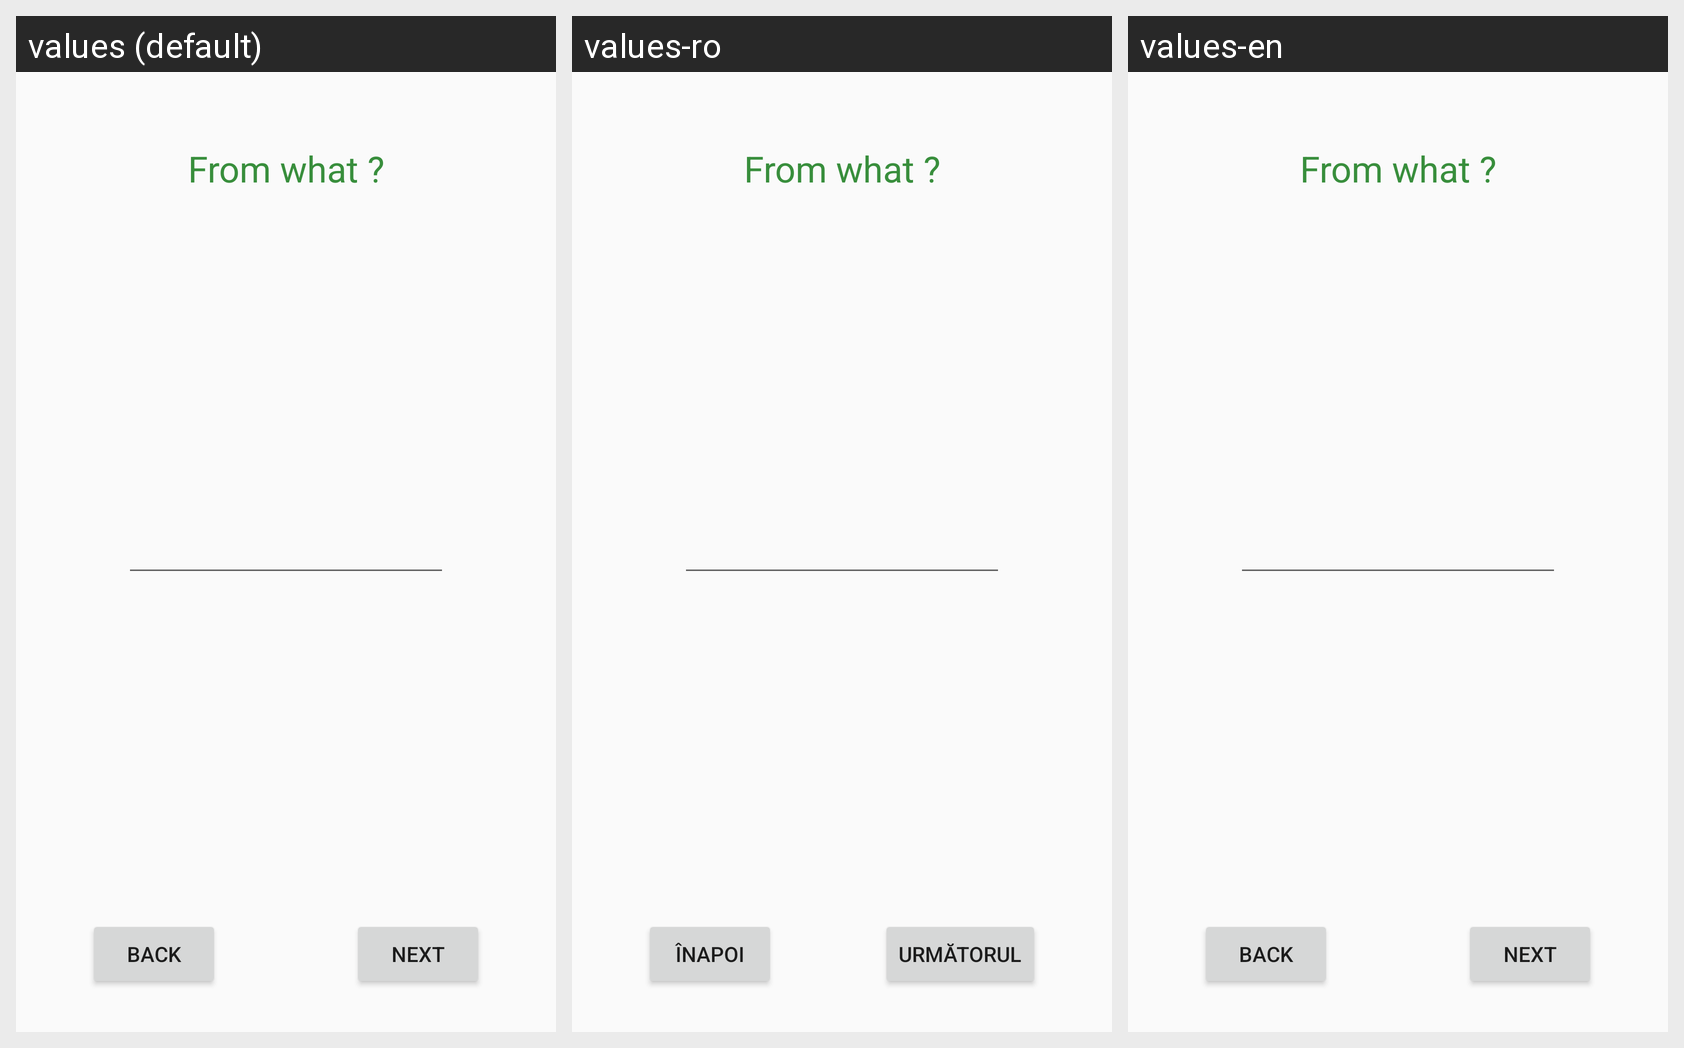

Here is an Android app screen in its default locale and in the app's own translations. Write out the translated-string differences for the strings that appear on this screen.
Android screen res/layout/text_edit_layout.xml rendered under 3 locales, left to right: values (default), values-ro, values-en. Device: Nexus 5 (rendered at 1080×1920; each locale shown at half size, 540×960, under a caption strip naming it); theme AppTheme.
Strings drawn on this screen, with the default value and each locale's value (text and hints the layout hard-codes, and strings that could not be matched under every locale, appear in the picture but are not listed):

back
  values: Back
  values-ro: Înapoi
  values-en: Back

next
  values: Next
  values-ro: Următorul
  values-en: Next
